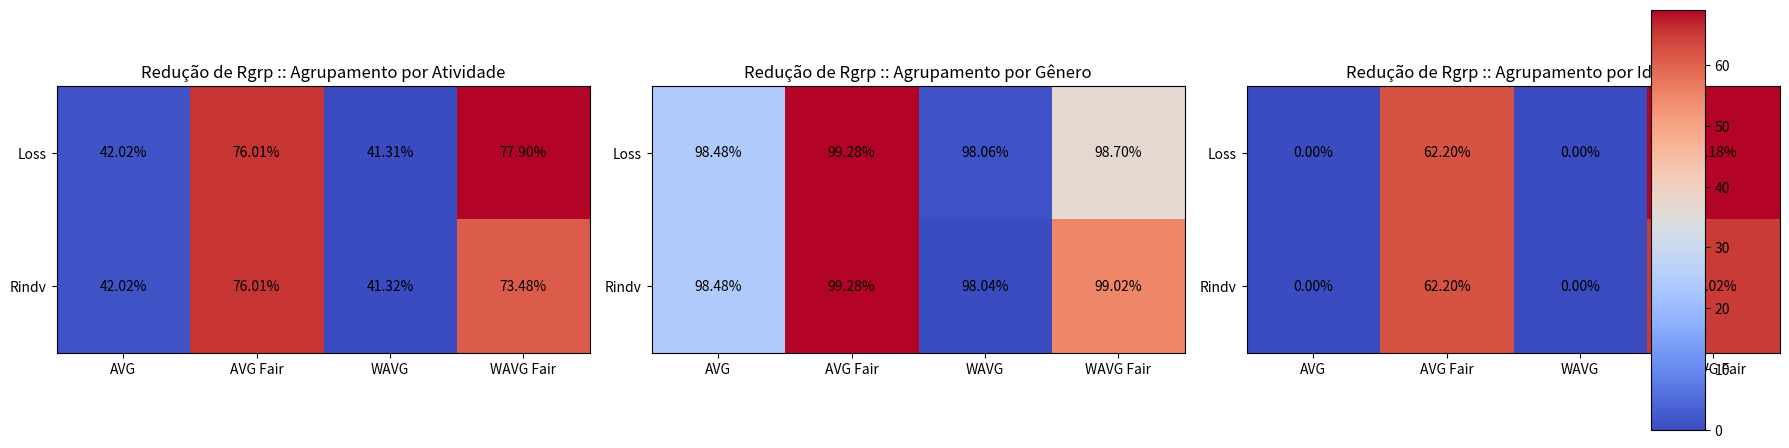

Recreate this plot in Python.
import matplotlib.pyplot as plt
import numpy as np

# Dados
categorias = ['AVG', 'AVG Fair', 'WAVG', 'WAVG Fair']

# Reduções
porcentagens_reducao_NR = [
    42.02, 76.01, 41.31, 77.90,
    42.02, 76.01, 41.32, 73.48
]

porcentagens_reducao_Gender = [
    98.48, 99.28, 98.06, 98.70,
    98.48, 99.28, 98.04, 99.02
]

porcentagens_reducao_Age = [
    0, 62.20, 0, 69.18,
    0, 62.20, 0, 65.02
]

# DataSet dos Heatmaps
datasets = [
    np.array(porcentagens_reducao_NR).reshape(2, 4),
    np.array(porcentagens_reducao_Gender).reshape(2, 4),
    np.array(porcentagens_reducao_Age).reshape(2, 4)
]

titles = ['Redução de Rgrp :: Agrupamento por Atividade', 'Redução de Rgrp :: Agrupamento por Gênero', 'Redução de Rgrp :: Agrupamento por Idade']

# Configurações do gráfico
fig, axs = plt.subplots(1, 3, figsize=(18, 6))

# Loop para criar cada subplot de heatmap
for ax, data, title in zip(axs, datasets, titles):
    im = ax.imshow(data, cmap='coolwarm')

    ax.set_xticks(np.arange(len(categorias)))
    ax.set_yticks(np.arange(2))
    ax.set_xticklabels(categorias)
    ax.set_yticklabels(['Loss', 'Rindv'])
    ax.set_title(title)

    # Adicionando texto dentro dos quadrados
    for i in range(data.shape[0]):
        for j in range(data.shape[1]):
            ax.text(j, i, f'{data[i, j]:.2f}%', ha='center', va='center', color='black')

# Ajuste geral do layout
fig.tight_layout()

# Adicionando uma colorbar que é comum para todos os heatmaps
cbar_ax = fig.add_axes([0.92, 0.15, 0.03, 0.7])  # left, bottom, width, height (in figure coordinate)
fig.colorbar(im, cax=cbar_ax)

plt.show()
